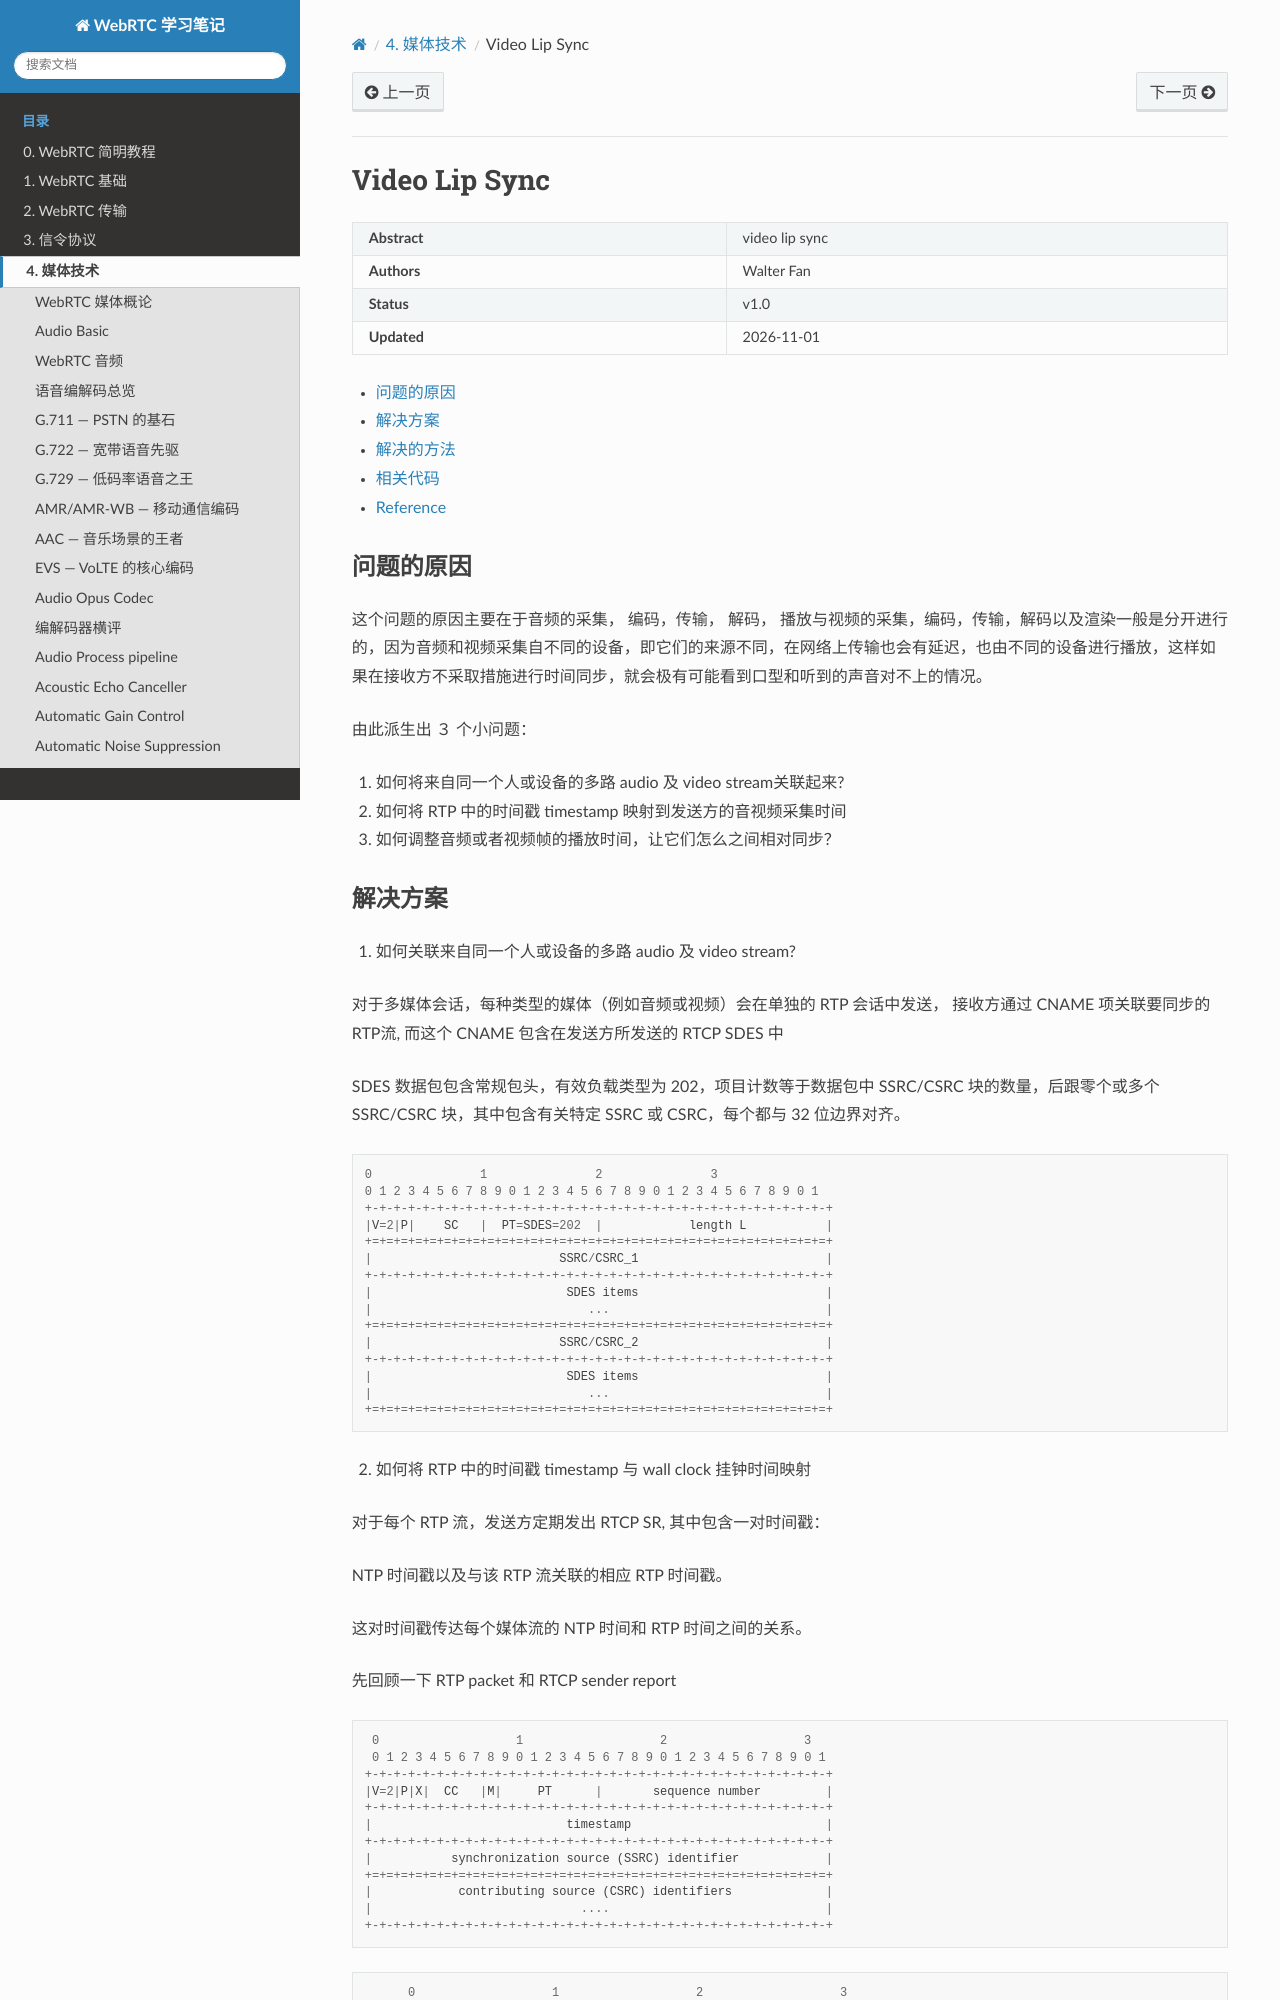

repository: walterfan/webrtc_note · page: 4.media/video_lip_sync.html · generator: sphinx

######################
Video Lip Sync
######################

.. include:: ../links.ref
.. include:: ../tags.ref
.. include:: ../abbrs.ref

============ ==========================
**Abstract** video lip sync
**Authors**  Walter Fan
**Status**   v1.0
**Updated**  |date|
============ ==========================



.. contents::
   :local:



问题的原因
===================
这个问题的原因主要在于音频的采集， 编码，传输， 解码， 播放与视频的采集，编码，传输，解码以及渲染一般是分开进行的，因为音频和视频采集自不同的设备，即它们的来源不同，在网络上传输也会有延迟，也由不同的设备进行播放，这样如果在接收方不采取措施进行时间同步，就会极有可能看到口型和听到的声音对不上的情况。

由此派生出 ３ 个小问题：

1. 如何将来自同一个人或设备的多路 audio 及 video stream关联起来?
2. 如何将 RTP 中的时间戳 timestamp 映射到发送方的音视频采集时间
3. 如何调整音频或者视频帧的播放时间，让它们怎么之间相对同步？
